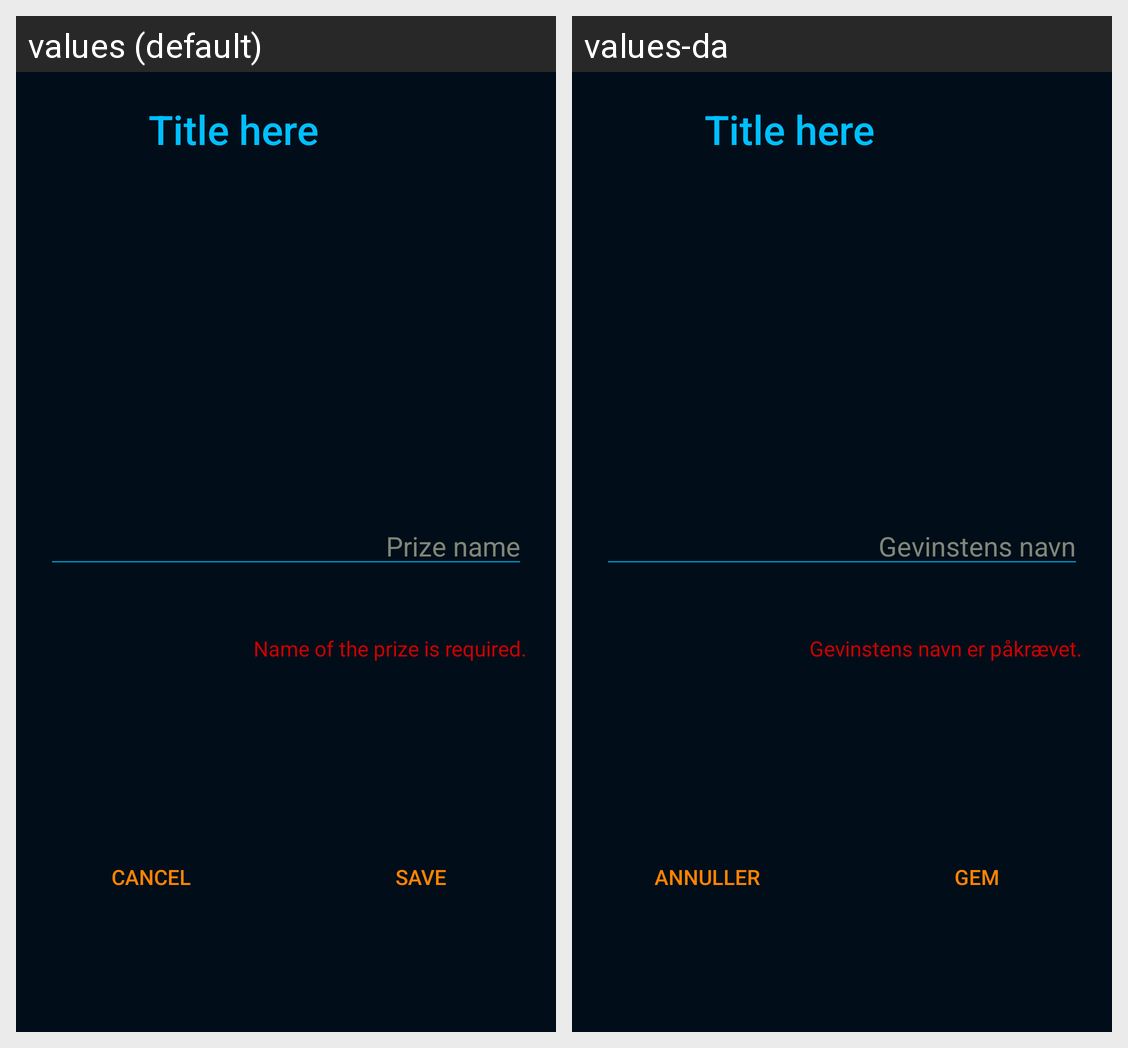

Locale-by-locale string values for the Android screen shown in this grid:
Android screen res/layout/fragment_prize_input_dlg.xml rendered under 2 locales, left to right: values (default), values-da. Device: Nexus 5 (rendered at 1080×1920; each locale shown at half size, 540×960, under a caption strip naming it); theme AppTheme.NoActionBar.
Strings drawn on this screen, with the default value and each locale's value (text and hints the layout hard-codes, and strings that could not be matched under every locale, appear in the picture but are not listed):

prize_name_hint
  values: Prize name
  values-da: Gevinstens navn

prize_error_name_required
  values: Name of the prize is required.
  values-da: Gevinstens navn er påkrævet.

cancel
  values: Cancel
  values-da: Annuller

save
  values: Save
  values-da: Gem
